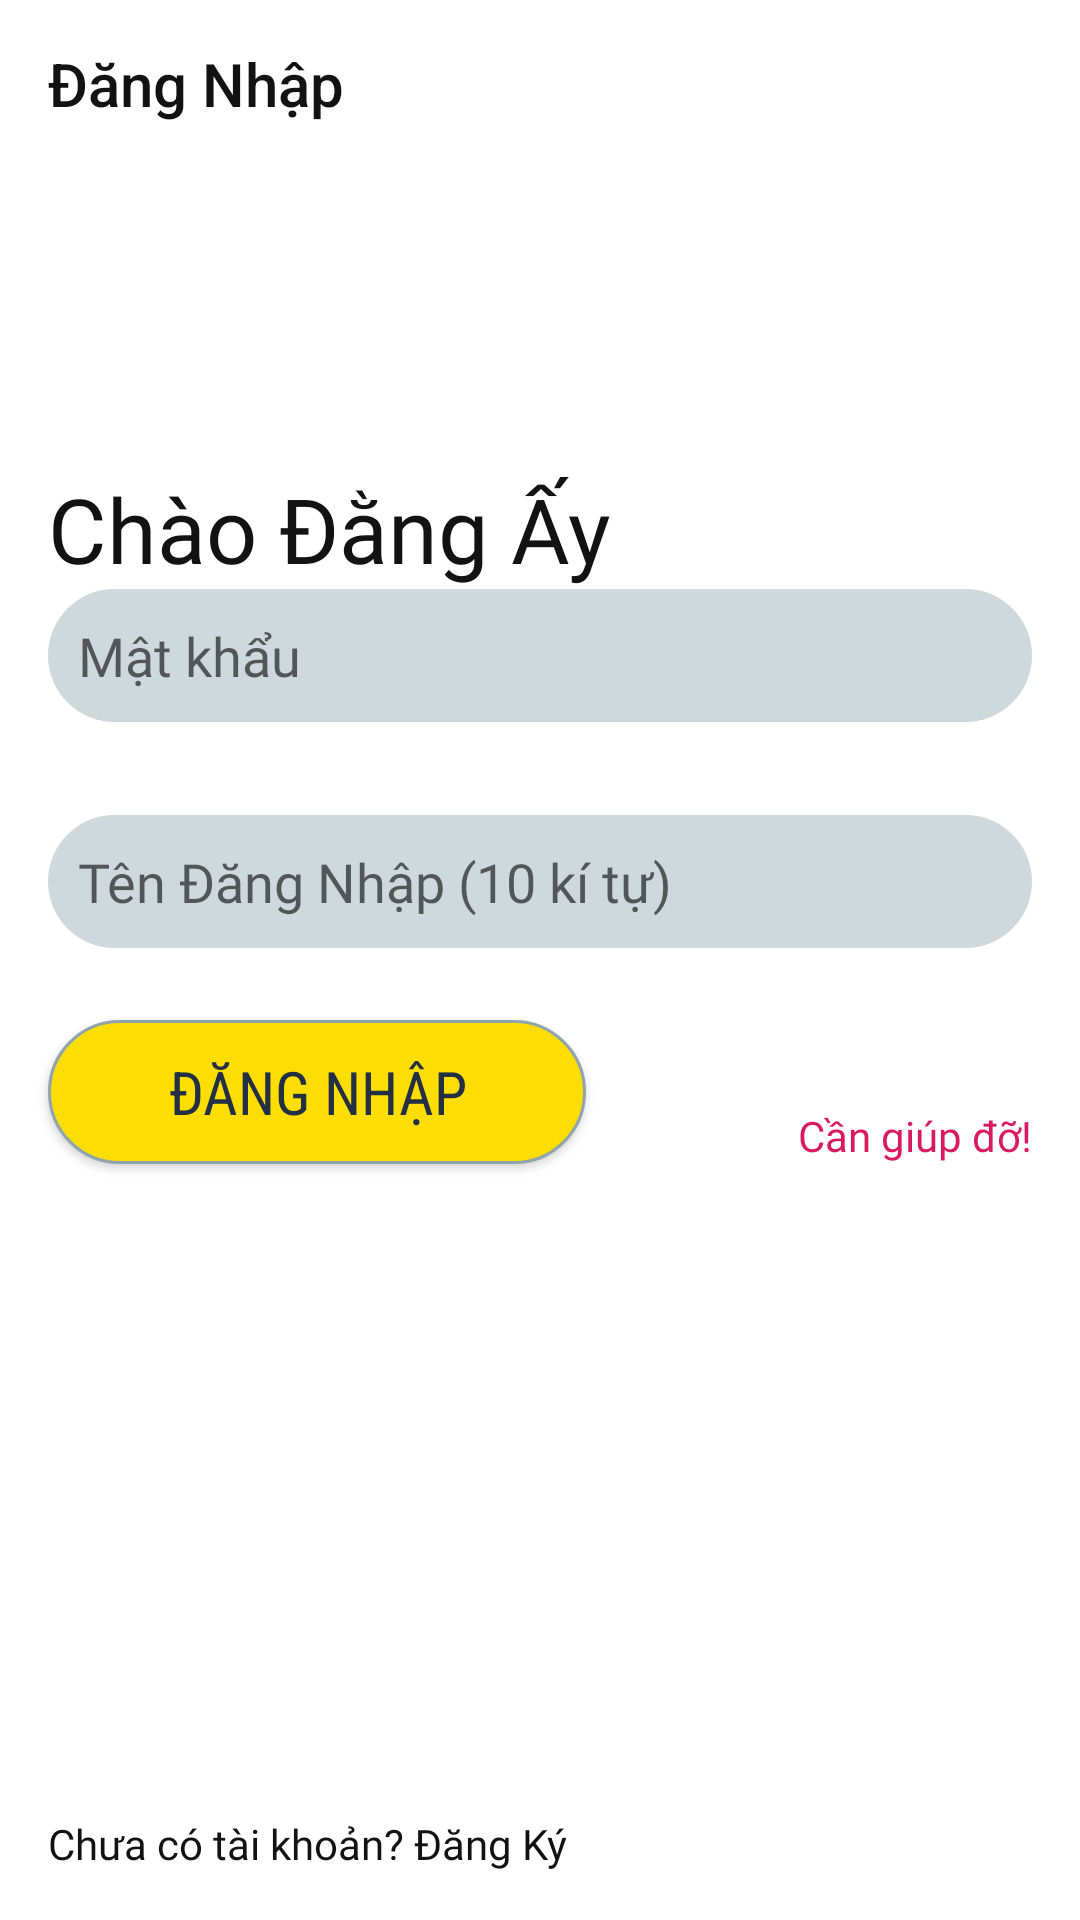

This screen was rendered from an Android layout file. Write that file and the resources it references.
<!-- AndroidManifest.xml: application theme AppTheme -->
<!-- res/layout/activity_signin.xml -->
<?xml version="1.0" encoding="utf-8"?>
<androidx.constraintlayout.widget.ConstraintLayout xmlns:android="http://schemas.android.com/apk/res/android"
    xmlns:app="http://schemas.android.com/apk/res-auto"
    xmlns:tools="http://schemas.android.com/tools"
    android:layout_width="match_parent"
    android:layout_height="match_parent"
    android:background="?attr/switch_black_white"
    tools:context=".ui.login.signin.SignInActivity">


    <EditText
        android:id="@+id/includeCountMember"
        android:layout_width="0dp"
        android:layout_height="wrap_content"
        android:layout_marginEnd="16dp"
        android:background="@drawable/bg_edittext"
        android:fontFamily="@font/robotocondensed_regular"
        android:hint="@string/password"
        android:inputType="numberPassword"
        android:padding="10dp"
        android:textColor="@android:color/black"
        app:layout_constraintEnd_toEndOf="parent"
        app:layout_constraintHorizontal_bias="0.0"
        app:layout_constraintStart_toStartOf="@+id/textView3"
        app:layout_constraintTop_toBottomOf="@+id/textView3" />

    <EditText
        android:id="@+id/includePassWords"
        android:layout_width="0dp"
        android:layout_height="wrap_content"
        android:layout_marginTop="31dp"
        android:background="@drawable/bg_edittext"
        android:fontFamily="@font/robotocondensed_regular"
        android:hint="@string/user_name"
        android:inputType="text"
        android:padding="10dp"
        android:textColor="@android:color/black"
        app:layout_constraintEnd_toEndOf="@+id/includeCountMember"
        app:layout_constraintStart_toStartOf="@+id/includeCountMember"
        app:layout_constraintTop_toBottomOf="@+id/includeCountMember" />

    <Button
        android:id="@+id/btnLogin"
        style="@style/ButtonBackGround"
        android:layout_width="0dp"
        android:layout_height="wrap_content"
        android:layout_marginTop="24dp"
        android:paddingStart="40dp"
        android:paddingEnd="40dp"
        android:text="@string/sign_in"
        app:layout_constraintStart_toStartOf="@+id/includePassWords"
        app:layout_constraintTop_toBottomOf="@+id/includePassWords" />

    <TextView
        android:id="@+id/tvNeedHelp"
        android:layout_width="wrap_content"
        android:layout_height="wrap_content"
        android:fontFamily="@font/robotocondensed_regular"
        android:paddingTop="10dp"
        android:text="@string/need_help"
        android:textColor="@color/colorAccent"
        app:layout_constraintBottom_toBottomOf="@+id/btnLogin"
        app:layout_constraintEnd_toEndOf="@+id/includePassWords"
        app:layout_constraintTop_toTopOf="@+id/btnLogin"
        app:layout_constraintVertical_bias="1.0" />

    <TextView
        android:id="@+id/tvSignUp"
        android:layout_width="wrap_content"
        android:layout_height="wrap_content"
        android:layout_marginStart="16dp"
        android:layout_marginBottom="16dp"
        android:fontFamily="@font/robotocondensed_regular"
        android:paddingTop="10dp"
        android:text="@string/not_have_account"
        android:textColor="?attr/switch_white_black"
        app:layout_constraintBottom_toBottomOf="parent"
        app:layout_constraintStart_toStartOf="parent" />

    <TextView
        android:id="@+id/textView3"
        style="@style/TextViewBackground"
        android:textColor="?attr/switch_white_black"
        android:layout_width="wrap_content"
        android:layout_height="wrap_content"
        android:layout_marginStart="16dp"
        android:layout_marginTop="100dp"
        android:text="@string/hi_there"
        android:textSize="30sp"
        app:layout_constraintStart_toStartOf="parent"
        app:layout_constraintTop_toBottomOf="@+id/toolbarHomeStaysDetail" />




    <androidx.appcompat.widget.Toolbar
        android:id="@+id/toolbarHomeStaysDetail"
        style="@style/ToolbarBg"
        android:layout_width="0dp"
        android:layout_height="wrap_content"
        app:layout_constraintEnd_toEndOf="parent"
        app:layout_constraintStart_toStartOf="parent"
        app:layout_constraintTop_toTopOf="parent"
        app:title="@string/title"
        app:titleTextColor="?attr/switch_white_black" />
</androidx.constraintlayout.widget.ConstraintLayout>
<!-- resources referenced by this layout -->
<resources>
  <color name="colorAccent">#D81B60</color>
  <!-- drawable bg_edittext (drawable) -->
  <?xml version="1.0" encoding="utf-8"?>
  <shape xmlns:android="http://schemas.android.com/apk/res/android">
      <corners android:radius="50dp"/>
      <solid android:color="@color/md_blue_grey_100"/>
  </shape>
  <string name="hi_there">Chào Đằng Ấy</string>
  <string name="need_help">Cần giúp đỡ!</string>
  <string name="not_have_account">Chưa có tài khoản? Đăng Ký</string>
  <string name="password">Mật khẩu</string>
  <string name="sign_in">Đăng Nhập</string>
  <string name="title">Đăng Nhập</string>
  <string name="user_name">Tên Đăng Nhập (10 kí tự)</string>
  
      //home
  <style name="ButtonBackGround">
          <item name="android:background">@drawable/bg_button_rename</item>
          <item name="android:textColor">@color/colorPrimaryDark</item>
          <item name="android:fontFamily">sans-serif-condensed</item>
          <item name="android:textSize">20sp</item>
      </style>
  <style name="TextViewBackground">
          <item name="android:fontFamily">@font/roboto_bold</item>
          <item name="android:textSize">22sp</item>
          <item name="android:textColor">?attr/switch_white_black</item>
      </style>
  <style name="ToolbarBg">
          <item name="android:background">?attr/switch_black_white</item>
          <item name="android:minHeight">?attr/actionBarSize</item>
          <item name="android:theme">?attr/actionBarTheme</item>
      </style>
  <style name="AppTheme" parent="Theme.AppCompat.Light.NoActionBar">
          
          <item name="switch_colorPrimary">#7793a1</item>
          <item name="colorPrimaryDark">#203b47</item>
          <item name="colorAccent">#D81B60</item>
          <item name="switch_black_white">#fff</item>
          <item name="switch_yellow_blue">#fedd02</item>
          <item name="background_dark">#fff</item>
          <item name="switch_white_black">#121212</item>
          <item name="android:windowAnimationStyle">@style/WindowTransitionAnimation</item>
          <item name="android:colorBackground">@android:color/transparent</item>
          <item name="android:windowIsTranslucent">true</item>
      </style>
  <color name="md_blue_grey_100">#CFD8DC</color>
  <!-- drawable bg_button_rename (drawable) -->
  <?xml version="1.0" encoding="utf-8"?>
  <shape xmlns:android="http://schemas.android.com/apk/res/android">
      <solid android:color="?attr/switch_yellow_blue"/>
      <corners android:radius="50dp"/>
      <stroke android:color="@color/md_blue_grey_300" android:width="1dp"/>
  </shape>
  <color name="colorPrimaryDark">#232F43</color>
  <style name="WindowTransitionAnimation">
         
      </style>
  <color name="md_blue_grey_300">#90A4AE</color>
</resources>
